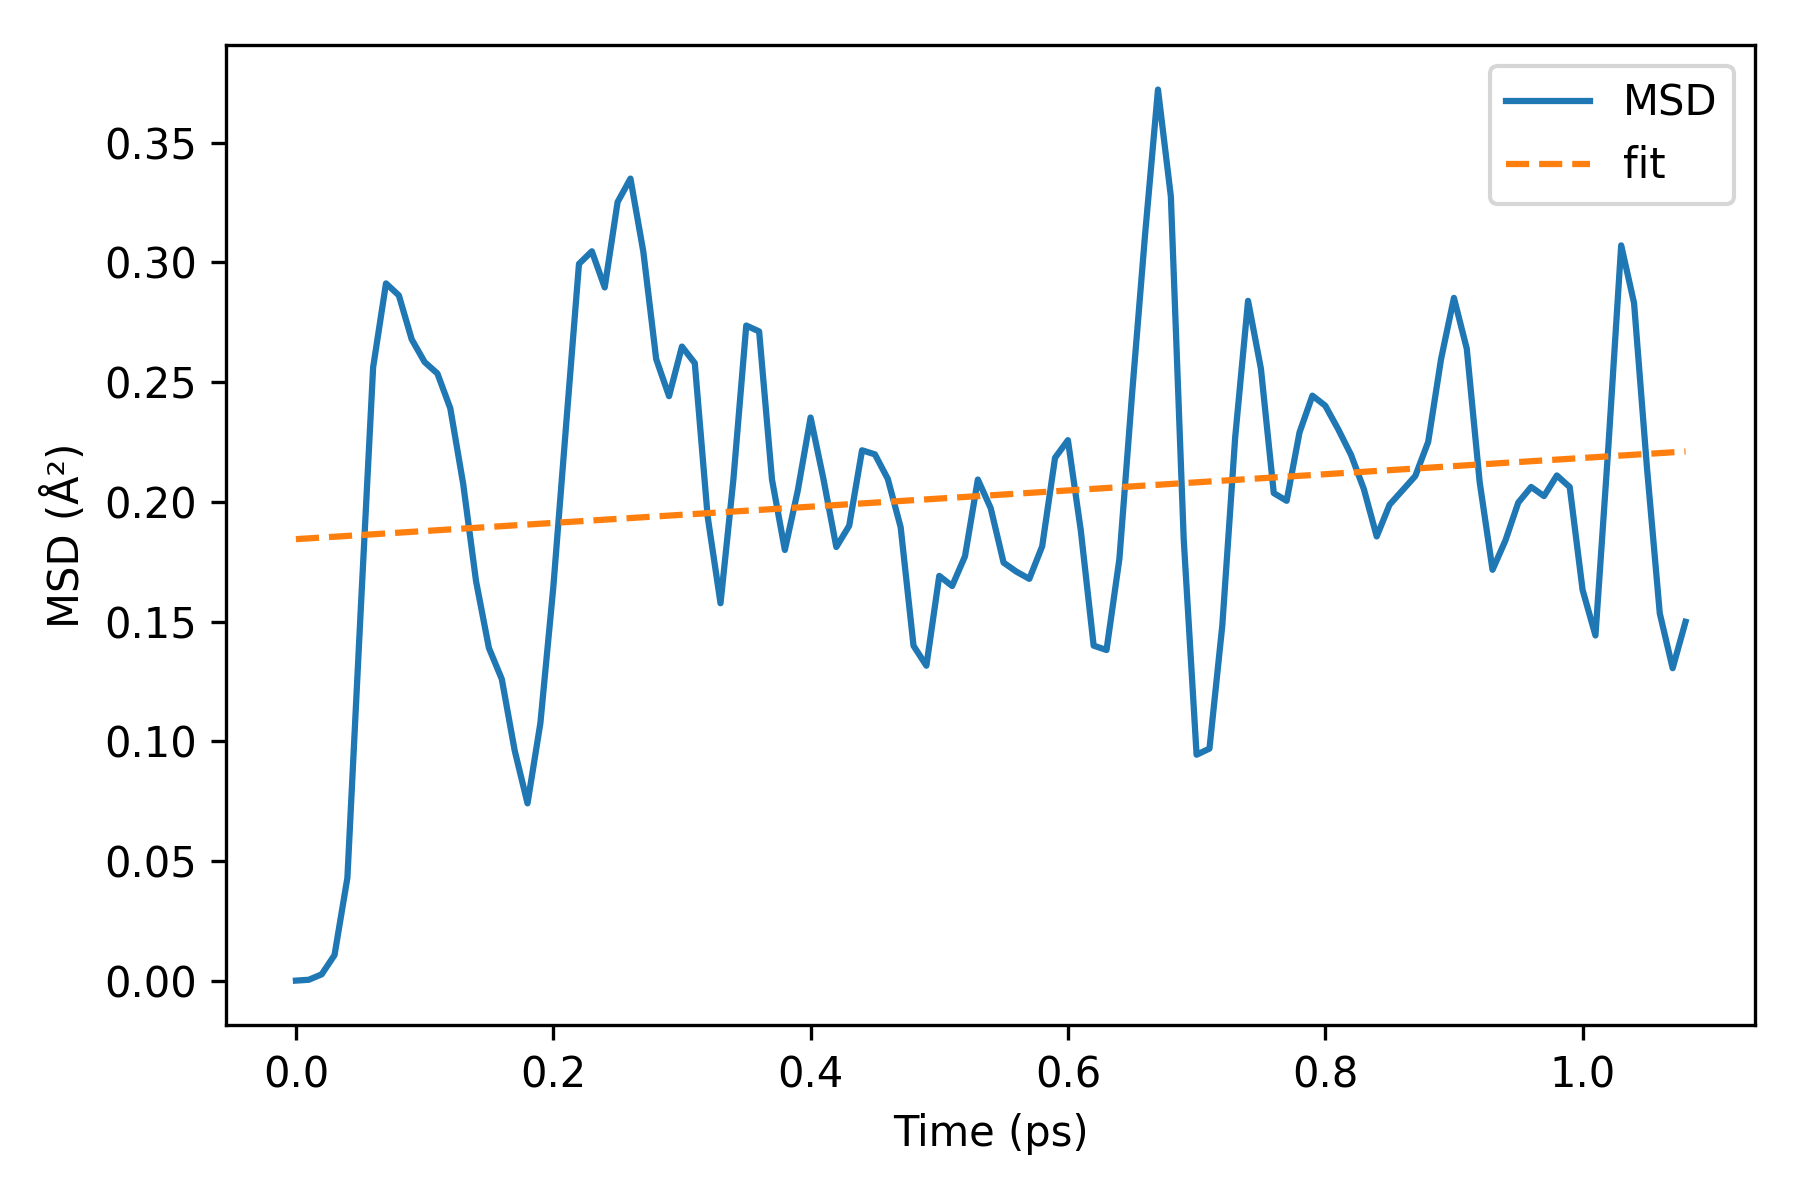

Source data for this figure (header and first rows):
time_ps, Li_MSD_A2, Li_MSD_x_A2, Li_MSD_y_A2, Li_MSD_z_A2
0.0, 0.0, 0.0, 0.0, 0.0
0.01, 0.0003507, 6.225679190020093e-05, 7.185991695437788e-05, 0.0002166
0.02, 0.00262, 0.0005156, 0.000539, 0.001565
0.03, 0.01066, 0.00259, 0.002125, 0.005946
0.04, 0.04291, 0.01403, 0.007465, 0.02142
0.05, 0.1509, 0.05655, 0.02648, 0.06792
0.06, 0.2562, 0.08855, 0.05534, 0.1123
0.07, 0.2912, 0.09107, 0.07275, 0.1274
0.08, 0.2862, 0.08981, 0.0741, 0.1223
0.09, 0.2678, 0.09013, 0.07173, 0.106
0.1, 0.2584, 0.09273, 0.07367, 0.09199
0.11, 0.2536, 0.09339, 0.07261, 0.08758
0.12, 0.239, 0.08719, 0.06293, 0.08891
0.13, 0.2075, 0.07367, 0.04753, 0.08625
0.14, 0.1668, 0.06042, 0.0346, 0.0718
0.15, 0.1389, 0.0578, 0.02714, 0.054
0.16, 0.126, 0.05416, 0.02003, 0.05178
0.17, 0.09616, 0.03401, 0.009286, 0.05287
0.18, 0.07403, 0.0233, 0.004536, 0.0462
0.19, 0.1076, 0.03959, 0.008665, 0.05934
0.2, 0.1641, 0.06288, 0.003534, 0.09765
0.21, 0.2321, 0.07554, 0.008023, 0.1486
0.22, 0.2994, 0.1008, 0.02808, 0.1705
0.23, 0.3046, 0.1383, 0.03187, 0.1345
0.24, 0.2895, 0.1564, 0.02945, 0.1037
0.25, 0.3252, 0.1602, 0.04226, 0.1227
0.26, 0.335, 0.1612, 0.04396, 0.1299
0.27, 0.3045, 0.1571, 0.03421, 0.1132
0.28, 0.2596, 0.1308, 0.03377, 0.09509
0.29, 0.2441, 0.09145, 0.06749, 0.08517
0.3, 0.2648, 0.06354, 0.1147, 0.08657
0.31, 0.2579, 0.05014, 0.1276, 0.08022
0.32, 0.1938, 0.0439, 0.09766, 0.05227
0.33, 0.1576, 0.04727, 0.06351, 0.04685
0.34, 0.2093, 0.0599, 0.05252, 0.09689
0.35, 0.2736, 0.0652, 0.0583, 0.1501
0.36, 0.2712, 0.05506, 0.07733, 0.1388
0.37, 0.2093, 0.04159, 0.08523, 0.0825
0.38, 0.1799, 0.03559, 0.0749, 0.06939
0.39, 0.2046, 0.03406, 0.06885, 0.1017
0.4, 0.2352, 0.03643, 0.07597, 0.1228
0.41, 0.2095, 0.04082, 0.06394, 0.1047
0.42, 0.1811, 0.05664, 0.04081, 0.08367
0.43, 0.19, 0.08142, 0.02648, 0.08209
0.44, 0.2215, 0.112, 0.02309, 0.08643
0.45, 0.2198, 0.1124, 0.02515, 0.08227
0.46, 0.2096, 0.08036, 0.04411, 0.08511
0.47, 0.1894, 0.05948, 0.06093, 0.06898
0.48, 0.1399, 0.0504, 0.06226, 0.02721
0.49, 0.1315, 0.0444, 0.07808, 0.009061
0.5, 0.1691, 0.04205, 0.1158, 0.01126
0.51, 0.1648, 0.03983, 0.1063, 0.01867
0.52, 0.1772, 0.05553, 0.0628, 0.0589
0.53, 0.2093, 0.07147, 0.02717, 0.1107
0.54, 0.1973, 0.07069, 0.01424, 0.1124
0.55, 0.1746, 0.08016, 0.02537, 0.06907
0.56, 0.1708, 0.09868, 0.0371, 0.03502
0.57, 0.1678, 0.1008, 0.04701, 0.01997
0.58, 0.1814, 0.0815, 0.07823, 0.0217
0.59, 0.2184, 0.07037, 0.1042, 0.04386
... 49 more rows
